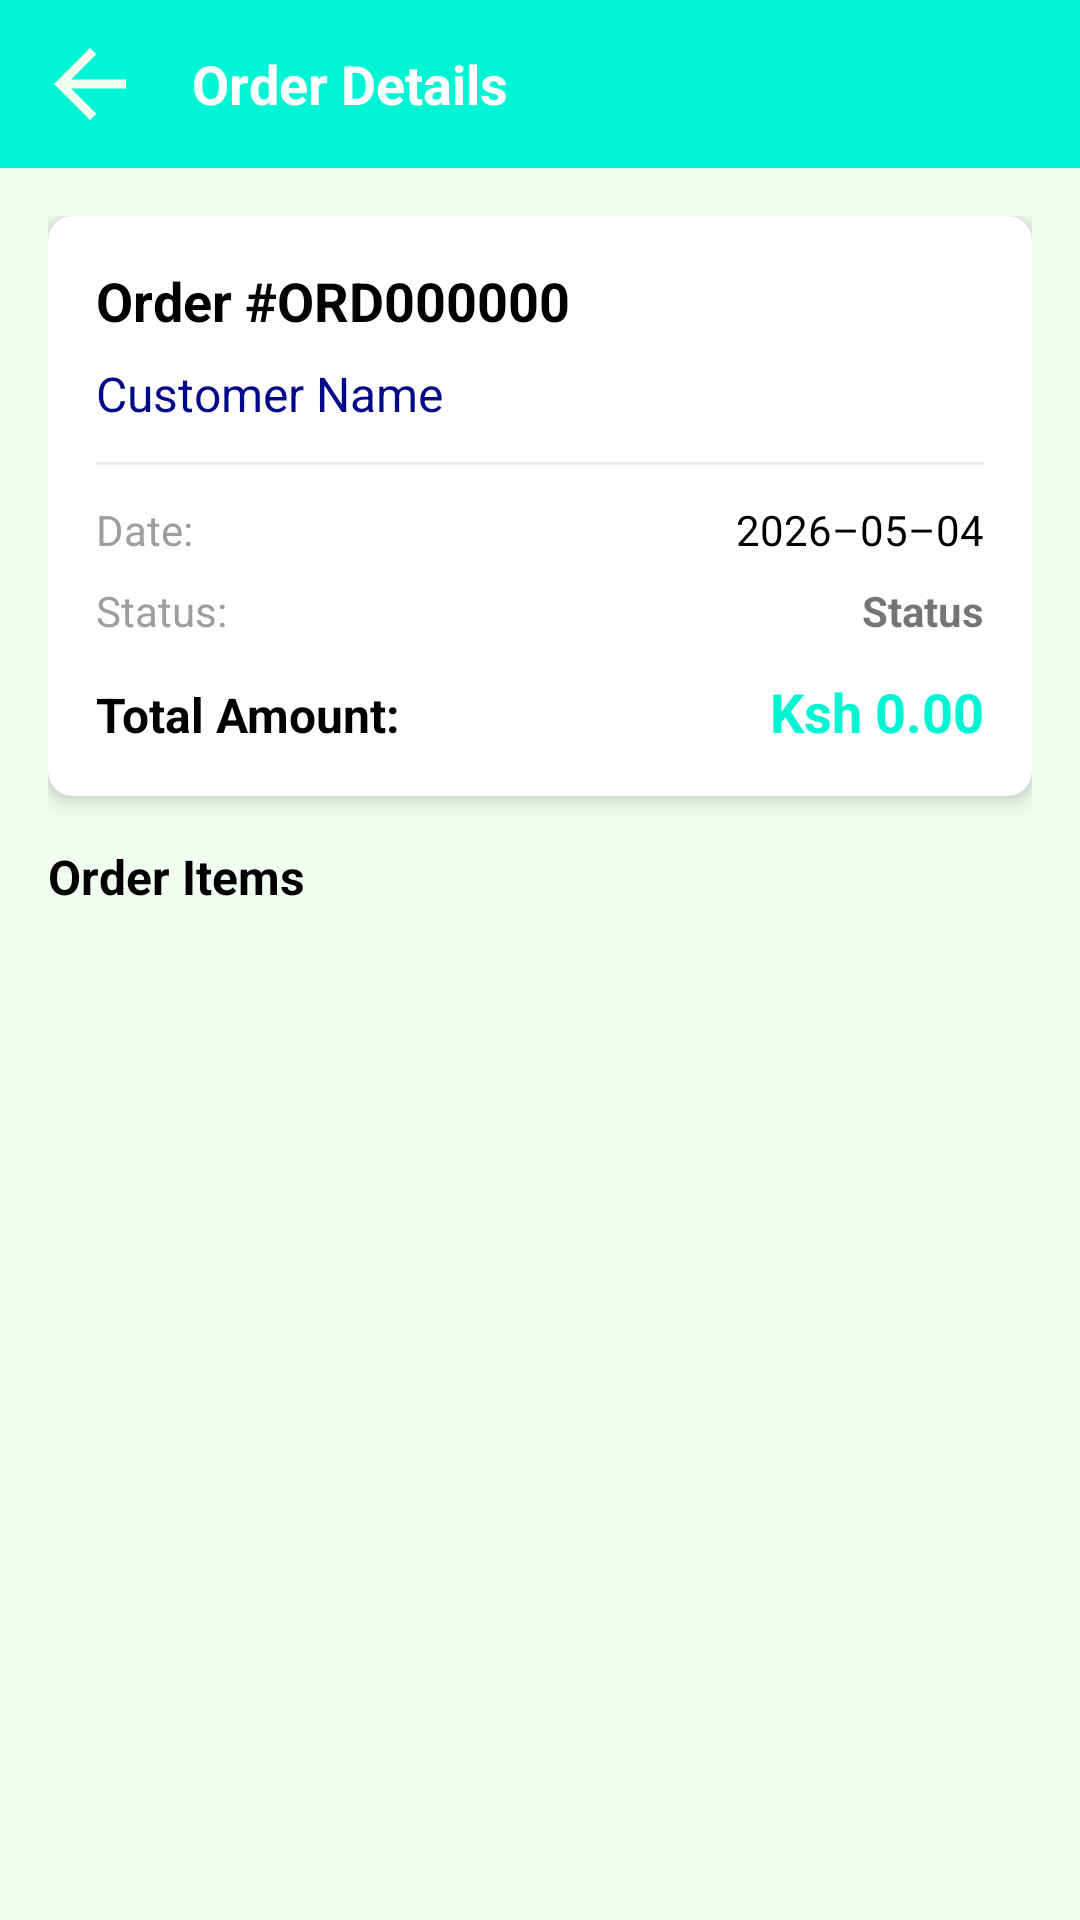

Produce the Android XML layout that renders to this screen, including the resource entries it uses.
<!-- AndroidManifest.xml: application theme Theme.SalesMan -->
<!-- res/layout/fragment_order_description.xml -->
<?xml version="1.0" encoding="utf-8"?>
<LinearLayout xmlns:android="http://schemas.android.com/apk/res/android"
    xmlns:app="http://schemas.android.com/apk/res-auto"
    android:layout_width="match_parent"
    android:layout_height="match_parent"
    android:orientation="vertical"
    android:background="@color/honeydew">

    
    <LinearLayout
        android:id="@+id/header"
        android:layout_width="match_parent"
        android:layout_height="56dp"
        android:gravity="center_vertical"
        android:paddingStart="@dimen/_12dp"
        android:paddingEnd="@dimen/_12dp"
        android:background="?attr/colorPrimary"
        app:layout_constraintTop_toTopOf="parent"
        app:layout_constraintStart_toStartOf="parent"
        app:layout_constraintEnd_toEndOf="parent">

        <ImageView
            android:id="@+id/btnBack"
            android:layout_width="@dimen/_36dp"
            android:layout_height="@dimen/_36dp"
            android:src="@drawable/ic_baseline_arrow_back_24"
            android:contentDescription="@string/back"
            app:tint="@color/honeydew"/>

        <TextView
            android:id="@+id/title"
            android:layout_width="wrap_content"
            android:layout_height="wrap_content"
            android:text="@string/order_details"
            android:textStyle="bold"
            android:textSize="@dimen/_18sp"
            android:layout_marginStart="@dimen/_16dp"
            android:textColor="@color/white"/>
    </LinearLayout>

    <androidx.core.widget.NestedScrollView
        android:layout_width="match_parent"
        android:layout_height="0dp"
        android:layout_weight="1"
        android:fillViewport="true">

        <LinearLayout
            android:layout_width="match_parent"
            android:layout_height="wrap_content"
            android:orientation="vertical"
            android:padding="@dimen/_16dp">

            <com.google.android.material.card.MaterialCardView
                android:layout_width="match_parent"
                android:layout_height="wrap_content"
                app:cardCornerRadius="@dimen/_8dp"
                app:cardElevation="@dimen/_4dp"
                android:layout_marginBottom="@dimen/_16dp">

                <LinearLayout
                    android:layout_width="match_parent"
                    android:layout_height="wrap_content"
                    android:orientation="vertical"
                    android:padding="@dimen/_16dp">

                    <TextView
                        android:id="@+id/tvDetailOrderNo"
                        android:layout_width="match_parent"
                        android:layout_height="wrap_content"
                        android:text="@string/order_ord000000"
                        android:textStyle="bold"
                        android:textSize="@dimen/_18sp"
                        android:textColor="@color/black"/>

                    <TextView
                        android:id="@+id/tvDetailCustomerName"
                        android:layout_width="match_parent"
                        android:layout_height="wrap_content"
                        android:layout_marginTop="@dimen/_8dp"
                        android:text="@string/customer_name"
                        android:textColor="@color/text_primary"
                        android:textSize="@dimen/_16sp"/>

                    <View
                        android:layout_width="match_parent"
                        android:layout_height="@dimen/_1dp"
                        android:background="#EEEEEE"
                        android:layout_marginVertical="@dimen/_12dp"/>

                    <GridLayout
                        android:layout_width="match_parent"
                        android:layout_height="wrap_content"
                        android:columnCount="2">

                        <TextView
                            android:layout_width="wrap_content"
                            android:layout_height="wrap_content"
                            android:text="@string/order_date_label"
                            android:textSize="@dimen/_14sp"
                            android:textColor="@color/gray"/>

                        <TextView
                            android:id="@+id/tvDetailOrderDate"
                            android:layout_width="wrap_content"
                            android:layout_height="wrap_content"
                            android:layout_gravity="end"
                            android:text="@string/_2026_05_04"
                            android:textSize="@dimen/_14sp"
                            android:textColor="@color/black"/>

                        <TextView
                            android:layout_width="wrap_content"
                            android:layout_height="wrap_content"
                            android:layout_marginTop="@dimen/_8dp"
                            android:text="@string/order_status_label"
                            android:textSize="@dimen/_14sp"
                            android:textColor="@color/gray"/>

                        <TextView
                            android:id="@+id/tvDetailStatus"
                            android:layout_width="wrap_content"
                            android:layout_height="wrap_content"
                            android:layout_gravity="end"
                            android:layout_marginTop="@dimen/_8dp"
                            android:text="@string/status"
                            android:textStyle="bold"
                            android:textSize="@dimen/_14sp"/>

                        <TextView
                            android:layout_width="wrap_content"
                            android:layout_height="wrap_content"
                            android:layout_marginTop="12dp"
                            android:text="@string/order_total_amount"
                            android:textSize="@dimen/_16sp"
                            android:textStyle="bold"
                            android:textColor="@color/black"/>

                        <TextView
                            android:id="@+id/tvDetailTotalAmount"
                            android:layout_width="wrap_content"
                            android:layout_height="wrap_content"
                            android:layout_gravity="end"
                            android:layout_marginTop="@dimen/_12dp"
                            android:text="@string/kes_0_00"
                            android:textStyle="bold"
                            android:textColor="?attr/colorPrimary"
                            android:textSize="@dimen/_18sp"/>
                    </GridLayout>
                </LinearLayout>
            </com.google.android.material.card.MaterialCardView>

            <TextView
                android:layout_width="match_parent"
                android:layout_height="wrap_content"
                android:text="@string/order_items"
                android:textStyle="bold"
                android:textSize="@dimen/_16sp"
                android:layout_marginBottom="@dimen/_8dp"
                android:textColor="@color/black"/>

            <androidx.recyclerview.widget.RecyclerView
                android:id="@+id/orderLineRecyclerView"
                android:layout_width="match_parent"
                android:layout_height="wrap_content"
                android:nestedScrollingEnabled="false"/>

        </LinearLayout>
    </androidx.core.widget.NestedScrollView>

    <FrameLayout
        android:id="@+id/loadingLayout"
        android:layout_width="match_parent"
        android:layout_height="match_parent"
        android:background="@color/honeydew"
        android:visibility="gone"
        android:clickable="true"
        android:focusable="true">

        <ProgressBar
            android:layout_width="wrap_content"
            android:layout_height="wrap_content"
            android:layout_gravity="center"/>
    </FrameLayout>

</LinearLayout>
<!-- resources referenced by this layout -->
<resources>
  <color name="black">#FF000000</color>
  <color name="gray">#9E9E9E</color>
  <color name="honeydew">#F0FFF0</color>
  <color name="text_primary">#020887</color>
  <color name="white">#FFFFFFFF</color>
  <dimen name="_12dp">12dp</dimen>
  <dimen name="_14sp">14sp</dimen>
  <dimen name="_16dp">16dp</dimen>
  <dimen name="_16sp">16sp</dimen>
  <dimen name="_18sp">18sp</dimen>
  <dimen name="_1dp">1dp</dimen>
  <dimen name="_36dp">36dp</dimen>
  <dimen name="_4dp">4dp</dimen>
  <dimen name="_8dp">8dp</dimen>
  <!-- drawable ic_baseline_arrow_back_24 (drawable) -->
  <vector xmlns:android="http://schemas.android.com/apk/res/android" android:autoMirrored="true" android:height="24dp" android:tint="#3C3B3B" android:viewportHeight="24" android:viewportWidth="24" android:width="24dp">
        
      <path android:fillColor="@android:color/white" android:pathData="M20,11H7.83l5.59,-5.59L12,4l-8,8 8,8 1.41,-1.41L7.83,13H20v-2z"/>
      
  </vector>
  <string name="_2026_05_04">2026–05–04</string>
  <string name="back">Back</string>
  <string name="customer_name">Customer Name</string>
  <string name="kes_0_00">Ksh 0.00</string>
  <string name="order_date_label">Date:</string>
  <string name="order_details">Order Details</string>
  <string name="order_items">Order Items</string>
  <string name="order_ord000000">Order #ORD000000</string>
  <string name="order_status_label">Status:</string>
  <string name="order_total_amount">Total Amount:</string>
  <string name="status">Status</string>
  <style name="Theme.SalesMan" parent="Theme.MaterialComponents.DayNight.NoActionBar">
          
          <item name="colorPrimary">@color/aquamarine</item>
          <item name="colorPrimaryVariant">@color/deep_sky_blue</item>
          <item name="colorOnPrimary">@color/white</item>
          
          <item name="colorSecondary">@color/royal_blue</item>
          <item name="colorSecondaryVariant">@color/electric_royal</item>
          <item name="colorOnSecondary">@color/black</item>
          
          <item name="android:statusBarColor">?attr/colorPrimaryVariant</item>
          
      </style>
  <color name="aquamarine">#00F5D4</color>
  <color name="deep_sky_blue">#00BBF9</color>
  <color name="royal_blue">#4169E1</color>
  <color name="electric_royal">#020887</color>
</resources>
